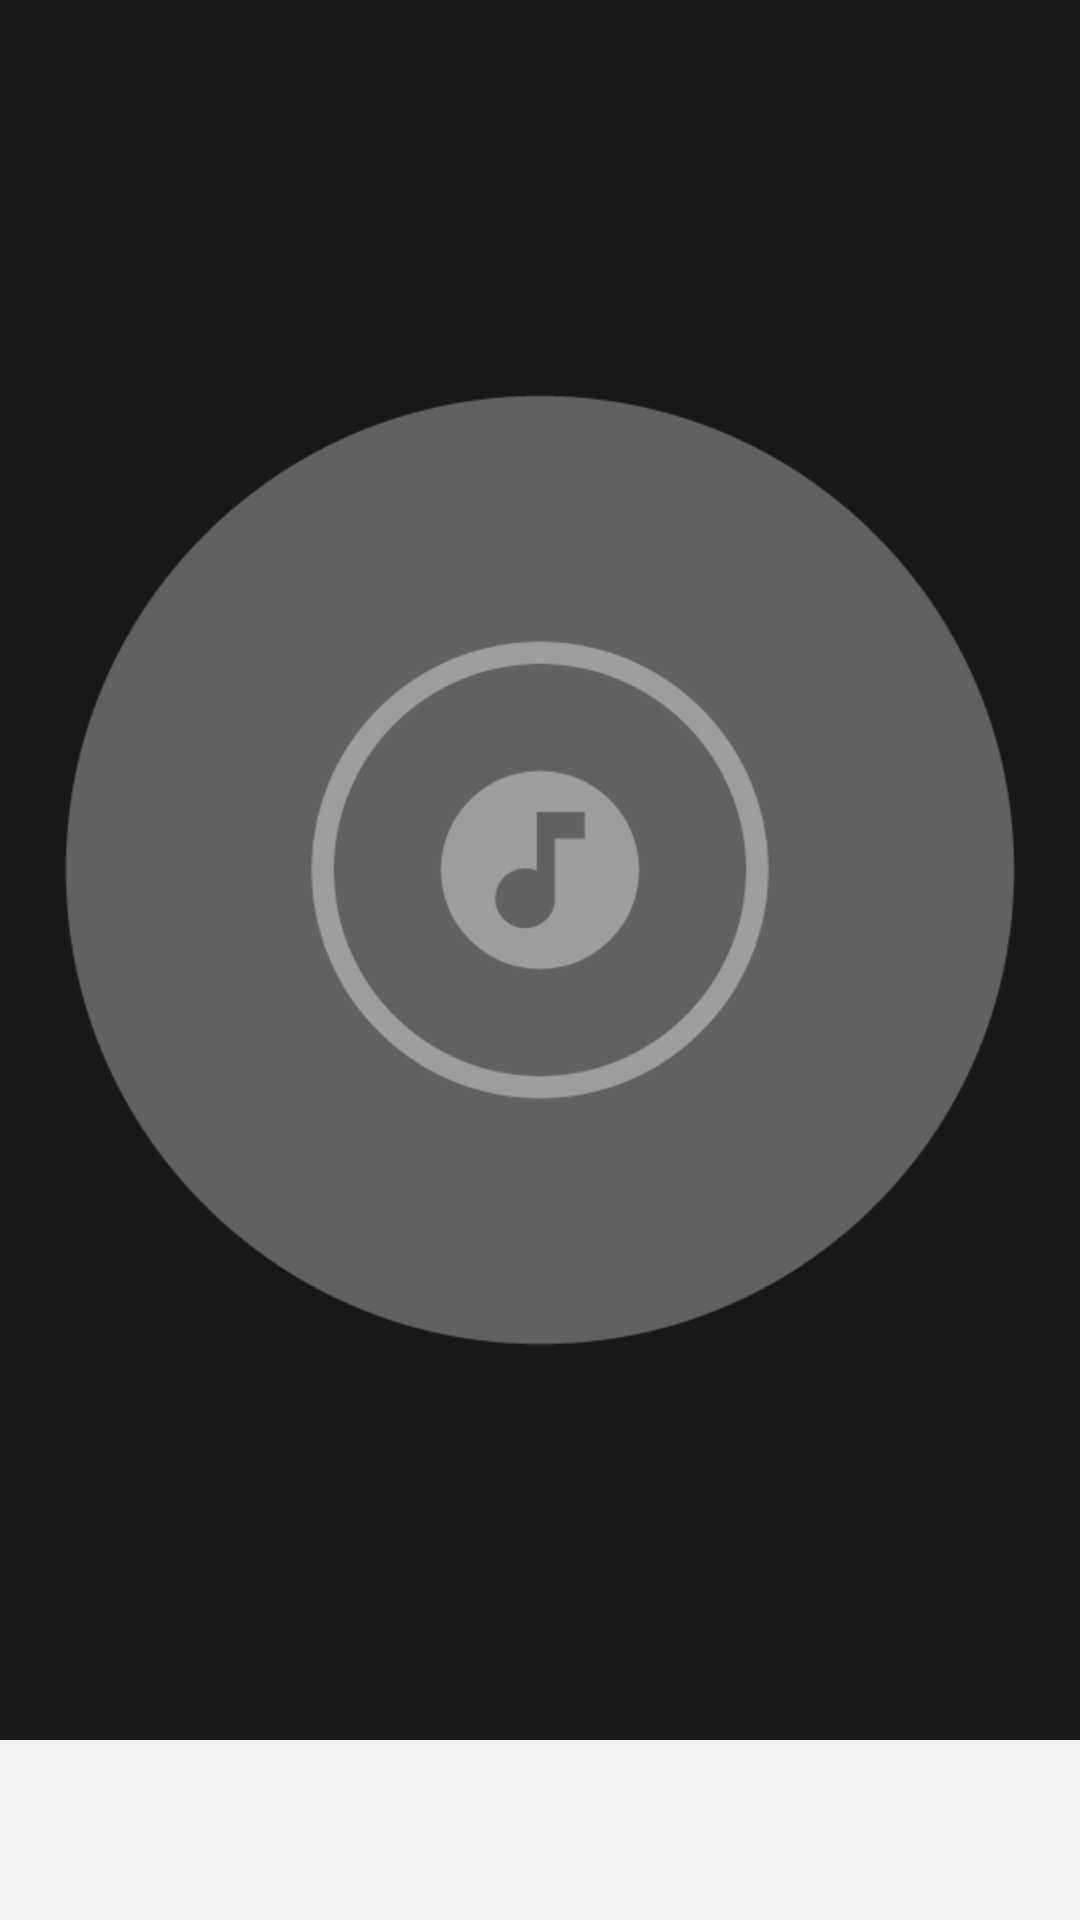

Layout XML and referenced resources for this Android screen:
<!-- AndroidManifest.xml: application theme AppTheme.FullScreen.Light -->
<!-- res/layout/album_list_items.xml -->
<?xml version="1.0" encoding="utf-8"?>
<FrameLayout
    xmlns:android="http://schemas.android.com/apk/res/android"
    xmlns:app="http://schemas.android.com/apk/res-auto"
    android:layout_width="match_parent"
    android:layout_height="230dp"
    xmlns:card_view="http://schemas.android.com/tools"
    android:focusable="true"
    android:clickable="true"
    android:layout_marginBottom="2dp"
    android:layout_marginLeft="2dp"
    android:layout_marginRight="2dp"
    android:layout_marginTop="2dp"

    android:foreground="?android:attr/selectableItemBackground"
    android:orientation="vertical"
   >

    <RelativeLayout
        android:layout_width="match_parent"
        android:layout_height="match_parent"

        android:orientation="vertical">

        <ImageView
            android:id="@+id/album_icon"
            android:layout_width="match_parent"
            android:layout_height="match_parent"
            android:transitionName="transition_album_art"
            android:layout_above="@+id/rel_title_layout"
            android:scaleType="centerCrop"
            android:src="@drawable/album_art" />

        <RelativeLayout
            android:id="@+id/rel_title_layout"
            android:layout_width="match_parent"
            android:layout_height="60dp"
            android:gravity="center_vertical"
            android:paddingRight="16dp"
            android:paddingLeft="16dp"
            android:layout_alignParentBottom="true"
            >

            

            <TextView
                android:id="@+id/album_name"
                android:layout_width="match_parent"
                android:layout_height="wrap_content"
                android:ellipsize="end"
                android:textAppearance="@style/TextAppearance.AppCompat.Subhead"
                android:gravity="center_vertical"
                android:fontFamily="sans-serif"
                android:text=""
                android:maxLines="1" />

            

            <TextView
                android:id="@+id/line2"
                android:layout_width="match_parent"
                android:layout_height="wrap_content"
                android:layout_below="@+id/album_name"
                android:fontFamily="sans-serif"
                android:ellipsize="end"
                android:textAppearance="@style/TextAppearance.AppCompat.Body1"
                android:textColor="?android:textColorSecondary"
                android:gravity="center_vertical"
                android:scrollHorizontally="true"
                android:text=""
                android:visibility="visible"
                android:maxLines="1" />
        </RelativeLayout>
    </RelativeLayout>

</FrameLayout>
<!-- resources referenced by this layout -->
<resources>
  <!-- drawable album_art: png bitmap (drawable-hdpi, 9583 bytes) -->
  <style name="AppTheme.FullScreen.Light" parent="ThemeBaseLight">
  
      </style>
  <style name="ThemeBaseLight" parent="Theme.AppCompat.Light.NoActionBar">
          <item name="colorPrimary">@color/colorPrimary</item>
          <item name="colorPrimaryDark">@color/colorPrimaryDark</item>
          <item name="list_selector">@drawable/list_selector</item>
          <item name="colorAccent">@color/colorAccent</item>
          <item name="android:windowBackground">@color/window_background</item>
          <item name="accentColor">@color/colorAccent</item>
          <item name="iconColor">@android:color/black</item>
          <item name="windowBackground">@color/window_background</item>
          <item name="cardStyle">@style/CardViewStyle.Light</item>
          <item name="stateSelector">@color/state_selector_light</item>
          <item name="progressBackgroundColor">@color/progressBackgroundColorLight</item>
          <item name="progressDrawable">@drawable/progress_drawable</item>
          <item name="progressDrawableWithBackground">@drawable/progress_drawable_withbackground
          </item>
          <item name="windowActionModeOverlay">true</item>
          <item name="mcab_menu">@menu/selected_menu</item>
          <item name="ate_key">light_theme</item>
  
      </style>
  <color name="colorPrimary">#3F51B5</color>
  <color name="colorPrimaryDark">#303F9F</color>
  <color name="colorAccent">#F50057</color>
  <color name="window_background">#F1F1F1</color>
  <style name="CardViewStyle.Light" parent="CardView">
          <item name="cardBackgroundColor">@color/md_white_1000</item>
      </style>
  <color name="progressBackgroundColorLight">#33000000</color>
  <!-- drawable progress_drawable_withbackground (drawable) -->
  <?xml version="1.0" encoding="utf-8"?>
  <layer-list xmlns:android="http://schemas.android.com/apk/res/android">
  
      <item android:id="@android:id/background">
          <shape>
              <solid
                  android:color="#33000000" />
          </shape>
      </item>
  
      <item android:id="@android:id/progress">
          <clip>
              <shape>
                  <solid
                      android:color="#FFFFFF" />
              </shape>
          </clip>
      </item>
  </layer-list>
  <color name="md_white_1000">#ffffff</color>
</resources>
